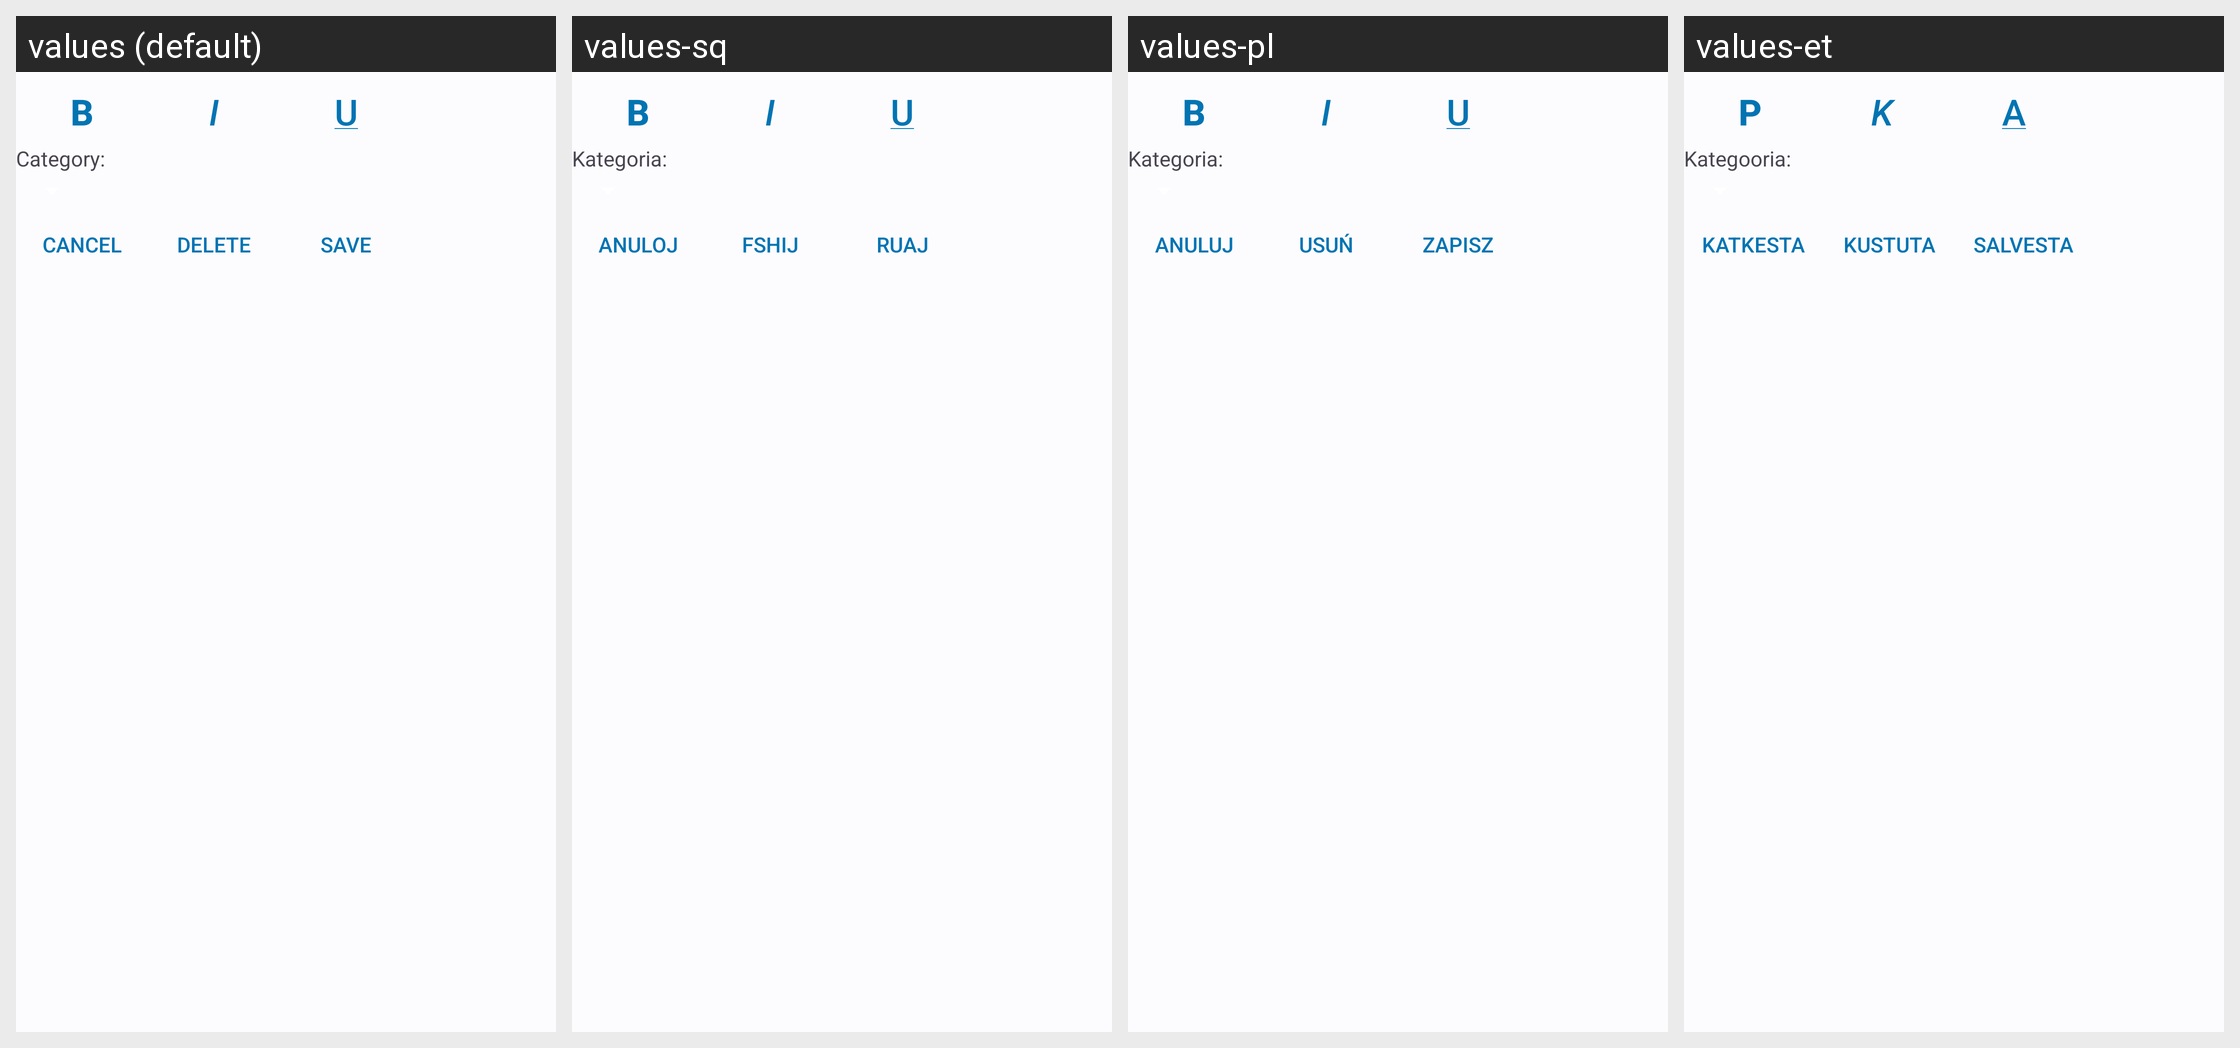

Here is an Android app screen in its default locale and in the app's own translations. Write out the translated-string differences for the strings that appear on this screen.
Android screen res/layout/bottom_line_text_landscape.xml rendered under 4 locales, left to right: values (default), values-sq, values-pl, values-et. Device: Nexus 5 (rendered at 1080×1920; each locale shown at half size, 540×960, under a caption strip naming it); theme AppTheme.
Other locales in the repository, not shown: values-de, values-iw, values-ja, values-ml, values-pt-rBR, values-ru, values-tr.
Strings drawn on this screen, with the default value and each locale's value (text and hints the layout hard-codes, and strings that could not be matched under every locale, appear in the picture but are not listed):

action_bold
  values: B
  values-sq: B
  values-pl: B
  values-et: P

action_italics
  values: I
  values-sq: I
  values-pl: I
  values-et: K

action_underline
  values: U
  values-sq: U
  values-pl: U
  values-et: A

tv_category
  values: Category:
  values-sq: Kategoria:
  values-pl: Kategoria:
  values-et: Kategooria:

action_cancel
  values: Cancel
  values-sq: Anuloj
  values-pl: Anuluj
  values-et: Katkesta

action_delete
  values: Delete
  values-sq: Fshij
  values-pl: Usuń
  values-et: Kustuta

action_save
  values: Save
  values-sq: Ruaj
  values-pl: Zapisz
  values-et: Salvesta
